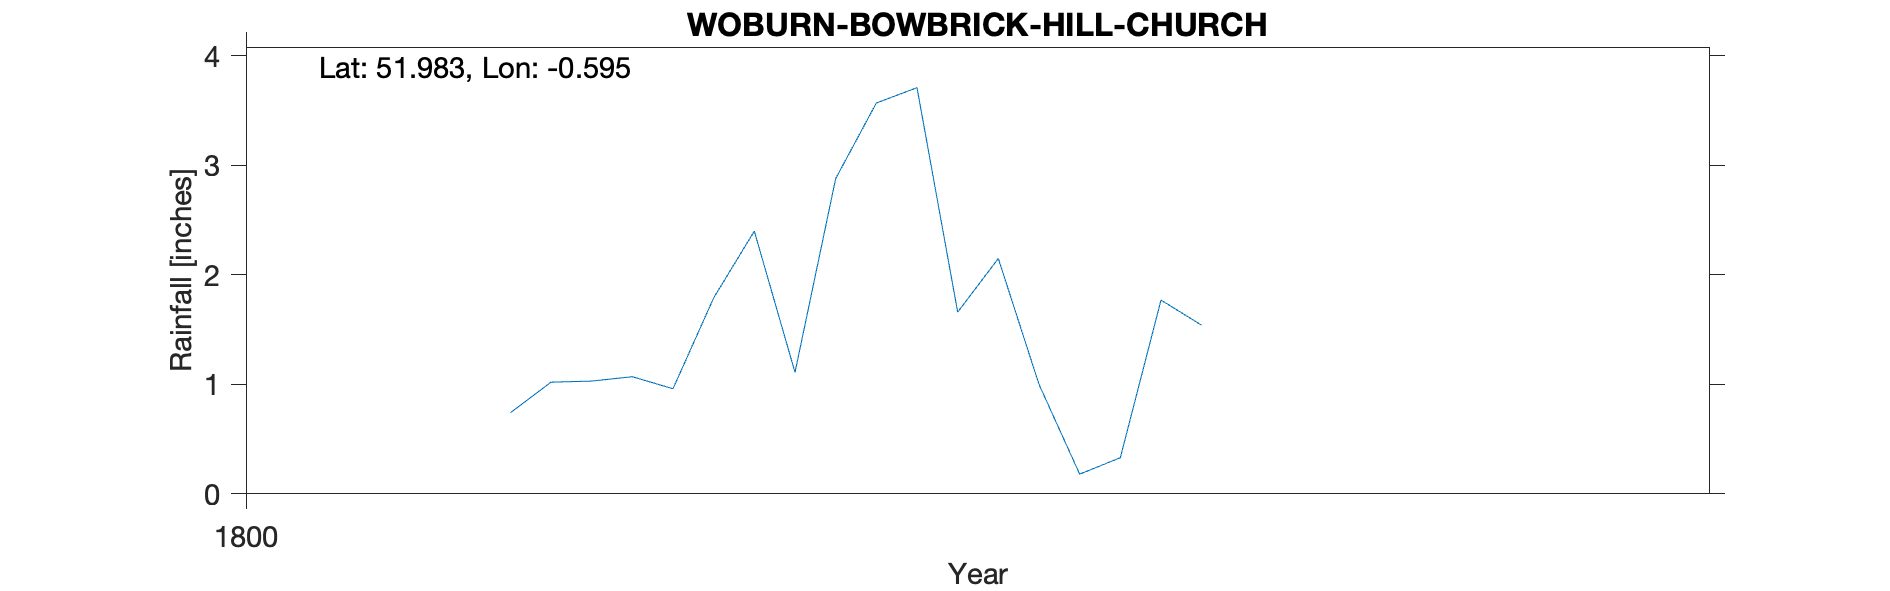

Values plotted in this chart, from the file beside it:
WOBURN-BOWBRICK-HILL-CHURCH, , , , , , , , , , 
Grid ref, SP912344, Long, -0.6729, Lat, 52, Elevation, 536, ft, , 
Station no, RR6582, , , , , , , , , 
, 1800, 1801, 1802, 1803, 1804, 1805, 1806, 1807, 1808, 1809
January, , 0.74, 2.15, , , , , , , 
February, , 1.02, 1, , , , , , , 
March, , 1.03, 0.18, , , , , , , 
April, , 1.07, 0.33, , , , , , , 
May, , 0.96, 1.77, , , , , , , 
June, , 1.79, 1.54, , , , , , , 
July, , 2.4, , , , , , , , 
August, , 1.11, , , , , , , , 
September, , 2.88, , , , , , , , 
October, , 3.57, , , , , , , , 
November, , 3.71, , , , , , , , 
December, , 1.66, , , , , , , , 
Total, , 21.94, , , , , , , , 
Note that this gauge was situated on the…, , , , , , , , , , 
Elevation estimated from OS map, , , , , , , , , , 
